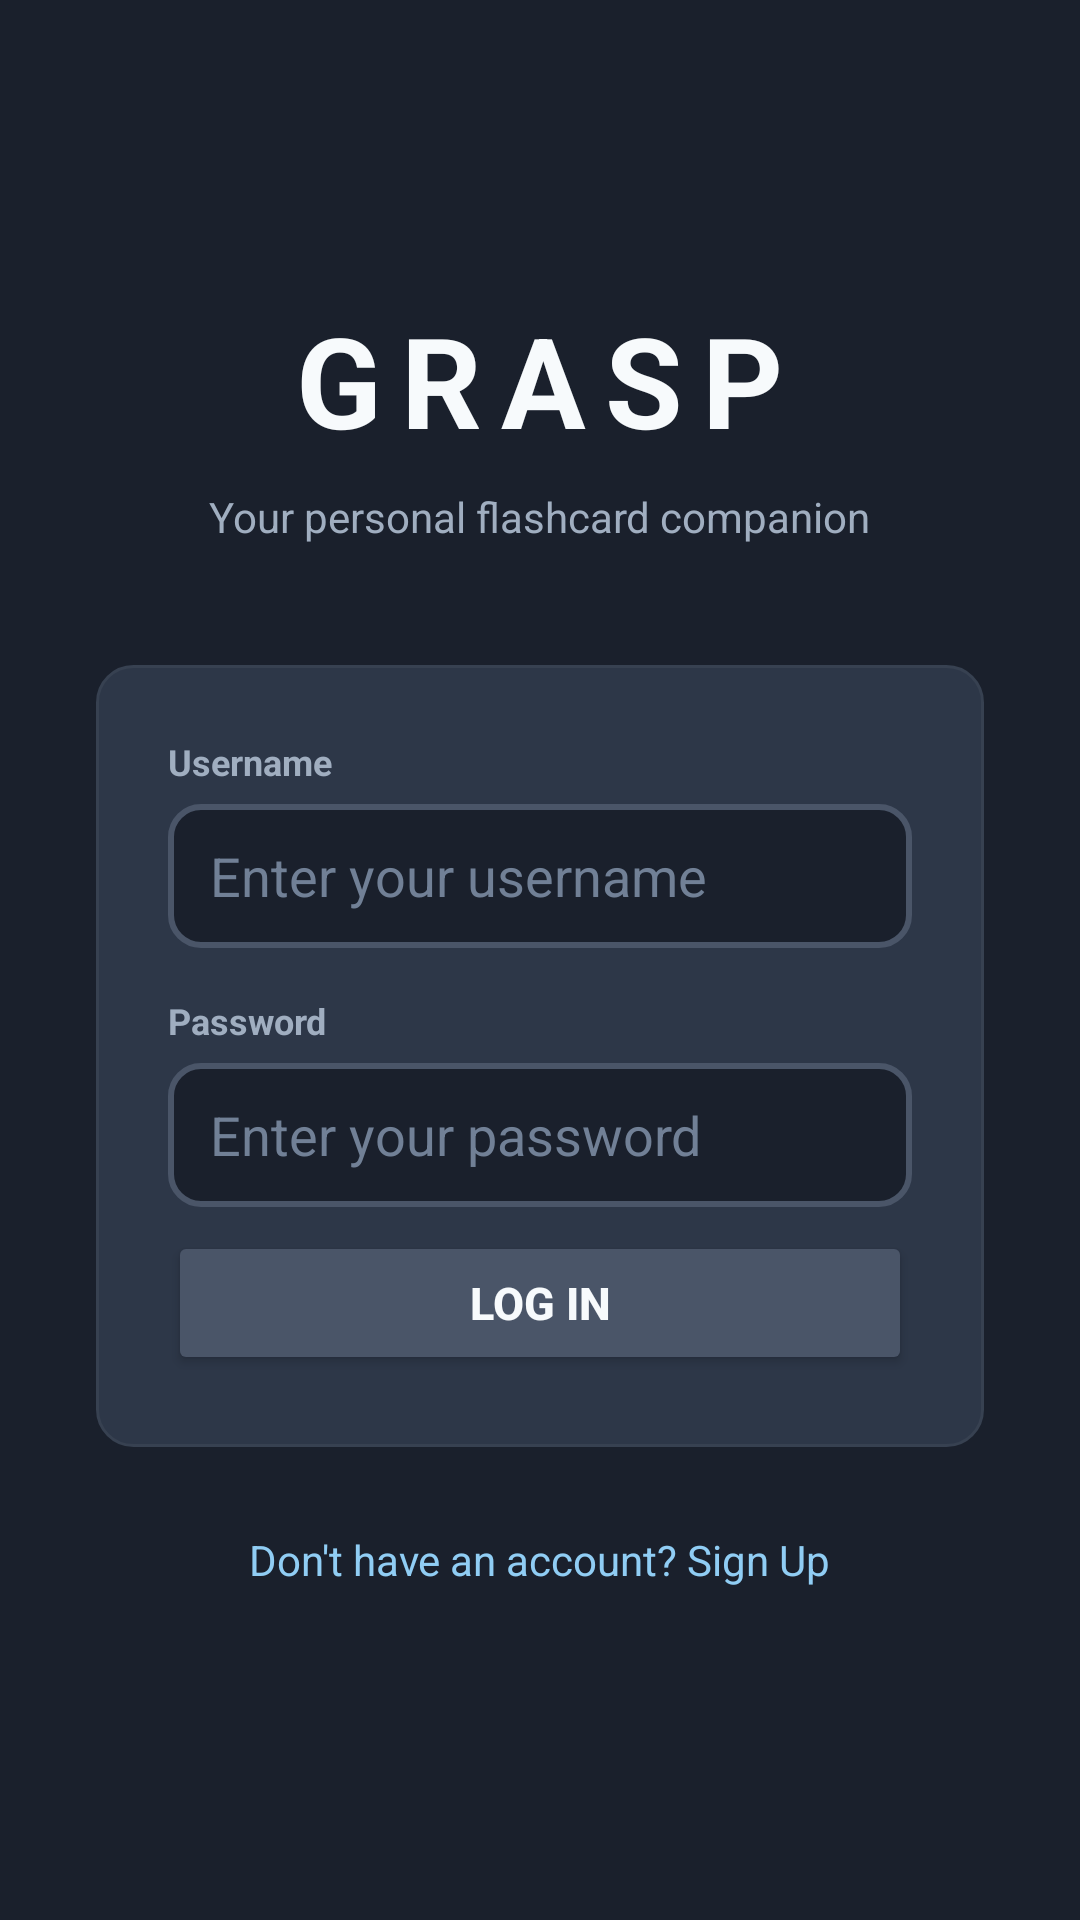

Here is an Android app screen rendered from its layout file. Give the layout XML and the strings, colors and styles it references.
<!-- AndroidManifest.xml: application theme Theme.Grasp -->
<!-- res/layout/activity_login.xml -->
<?xml version="1.0" encoding="utf-8"?>
<LinearLayout xmlns:android="http://schemas.android.com/apk/res/android"
    android:layout_width="match_parent"
    android:layout_height="match_parent"
    android:orientation="vertical"
    android:gravity="center"
    android:padding="32dp"
    android:background="@color/bg_dark">

    <TextView
        android:layout_width="wrap_content"
        android:layout_height="wrap_content"
        android:text="GRASP"
        android:textSize="42sp"
        android:textStyle="bold"
        android:textColor="@color/text_primary"
        android:letterSpacing="0.15"
        android:layout_marginBottom="8dp" />

    <TextView
        android:layout_width="wrap_content"
        android:layout_height="wrap_content"
        android:text="Your personal flashcard companion"
        android:textSize="14sp"
        android:textColor="@color/text_secondary"
        android:layout_marginBottom="40dp" />

    <LinearLayout
        android:layout_width="match_parent"
        android:layout_height="wrap_content"
        android:orientation="vertical"
        android:background="@drawable/bg_card"
        android:padding="24dp">

        <TextView
            android:layout_width="wrap_content"
            android:layout_height="wrap_content"
            android:text="Username"
            android:textSize="12sp"
            android:textStyle="bold"
            android:textColor="@color/text_secondary"
            android:layout_marginBottom="6dp" />

        <EditText
            android:id="@+id/editTextUsername"
            android:layout_width="match_parent"
            android:layout_height="48dp"
            android:hint="@string/hint_username"
            android:textColor="@color/text_primary"
            android:textColorHint="@color/text_hint"
            android:background="@drawable/bg_input"
            android:paddingStart="14dp"
            android:paddingEnd="14dp"
            android:inputType="text"
            android:layout_marginBottom="16dp" />

        <TextView
            android:layout_width="wrap_content"
            android:layout_height="wrap_content"
            android:text="Password"
            android:textSize="12sp"
            android:textStyle="bold"
            android:textColor="@color/text_secondary"
            android:layout_marginBottom="6dp" />

        <EditText
            android:id="@+id/editTextPassword"
            android:layout_width="match_parent"
            android:layout_height="48dp"
            android:hint="@string/hint_password"
            android:textColor="@color/text_primary"
            android:textColorHint="@color/text_hint"
            android:background="@drawable/bg_input"
            android:paddingStart="14dp"
            android:paddingEnd="14dp"
            android:inputType="textPassword"
            android:importantForAutofill="no"
            android:layout_marginBottom="8dp" />

        <TextView
            android:id="@+id/textViewError"
            android:layout_width="wrap_content"
            android:layout_height="wrap_content"
            android:text=""
            android:textColor="@color/error"
            android:textSize="13sp"
            android:layout_marginBottom="16dp"
            android:visibility="gone" />

        <Button
            android:id="@+id/buttonLogin"
            android:layout_width="match_parent"
            android:layout_height="48dp"
            android:text="@string/btn_login"
            android:textColor="@color/text_primary"
            android:textSize="15sp"
            android:textStyle="bold"
            android:backgroundTint="@color/accent" />

    </LinearLayout>

    <TextView
        android:id="@+id/textViewGoToSignUp"
        android:layout_width="wrap_content"
        android:layout_height="wrap_content"
        android:text="@string/label_go_to_signup"
        android:textColor="@color/answer_highlight"
        android:textSize="14sp"
        android:padding="12dp"
        android:layout_marginTop="16dp" />

</LinearLayout>
<!-- resources referenced by this layout -->
<resources>
  <color name="accent">#4A5568</color>
  <color name="answer_highlight">#90CDF4</color>
  <color name="bg_dark">#1A202C</color>
  <color name="error">#FC8181</color>
  <color name="text_hint">#718096</color>
  <color name="text_primary">#F7FAFC</color>
  <color name="text_secondary">#A0AEC0</color>
  <!-- drawable bg_card (drawable) -->
  <?xml version="1.0" encoding="utf-8"?>
  <shape xmlns:android="http://schemas.android.com/apk/res/android"
      android:shape="rectangle">
      <solid android:color="@color/surface" />
      <corners android:radius="12dp" />
      <stroke android:width="1dp" android:color="@color/border_soft" />
  </shape>
  <!-- drawable bg_input (drawable) -->
  <?xml version="1.0" encoding="utf-8"?>
  <shape xmlns:android="http://schemas.android.com/apk/res/android"
      android:shape="rectangle">
      <solid android:color="@color/bg_dark" />
      <corners android:radius="10dp" />
      <stroke android:width="2dp" android:color="@color/border" />
  </shape>
  <string name="btn_login">Log In</string>
  <string name="hint_password">Enter your password</string>
  <string name="hint_username">Enter your username</string>
  <string name="label_go_to_signup">Don\'t have an account? Sign Up</string>
  <style name="Theme.Grasp" parent="Base.Theme.Grasp" />
  <color name="surface">#2D3748</color>
  <color name="border_soft">#374151</color>
  <color name="border">#4A5568</color>
  <style name="Base.Theme.Grasp" parent="Theme.Material3.DayNight.NoActionBar">
          <item name="colorPrimary">@color/accent</item>
          <item name="colorOnPrimary">@color/text_primary</item>
          <item name="colorSurface">@color/surface</item>
          <item name="colorOnSurface">@color/text_primary</item>
          <item name="android:windowBackground">@color/bg_dark</item>
          <item name="android:statusBarColor">@color/bg_dark</item>
          <item name="android:navigationBarColor">@color/bg_dark</item>
      </style>
</resources>
